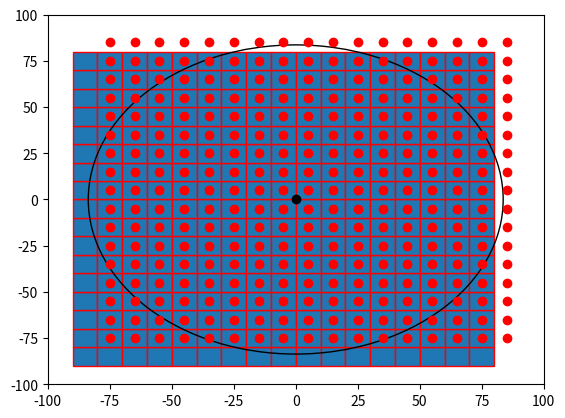

Here is the Python script that generated this plot:

import numpy as np
import matplotlib.pyplot as plt
import matplotlib.patches as mpatches

bounding_box_1=np.array([[ -85, -85],[ -75, -85],[ -65, -85],[ -55, -85],[ -45, -85],[ -35, -85],[ -25, -85],[ -15, -85],[ -5, -85],[ 5, -85],[ 15, -85],[ 25, -85],[ 35, -85],[ 45, -85],[ 55, -85],[ 65, -85],[ 75, -85],[ -85, -75],[ -75, -75],[ -65, -75],[ -55, -75],[ -45, -75],[ -35, -75],[ -25, -75],[ -15, -75],[ -5, -75],[ 5, -75],[ 15, -75],[ 25, -75],[ 35, -75],[ 45, -75],[ 55, -75],[ 65, -75],[ 75, -75],[ -85, -65],[ -75, -65],[ -65, -65],[ -55, -65],[ -45, -65],[ -35, -65],[ -25, -65],[ -15, -65],[ -5, -65],[ 5, -65],[ 15, -65],[ 25, -65],[ 35, -65],[ 45, -65],[ 55, -65],[ 65, -65],[ 75, -65],[ -85, -55],[ -75, -55],[ -65, -55],[ -55, -55],[ -45, -55],[ -35, -55],[ -25, -55],[ -15, -55],[ -5, -55],[ 5, -55],[ 15, -55],[ 25, -55],[ 35, -55],[ 45, -55],[ 55, -55],[ 65, -55],[ 75, -55],[ -85, -45],[ -75, -45],[ -65, -45],[ -55, -45],[ -45, -45],[ -35, -45],[ -25, -45],[ -15, -45],[ -5, -45],[ 5, -45],[ 15, -45],[ 25, -45],[ 35, -45],[ 45, -45],[ 55, -45],[ 65, -45],[ 75, -45],[ -85, -35],[ -75, -35],[ -65, -35],[ -55, -35],[ -45, -35],[ -35, -35],[ -25, -35],[ -15, -35],[ -5, -35],[ 5, -35],[ 15, -35],[ 25, -35],[ 35, -35],[ 45, -35],[ 55, -35],[ 65, -35],[ 75, -35],[ -85, -25],[ -75, -25],[ -65, -25],[ -55, -25],[ -45, -25],[ -35, -25],[ -25, -25],[ -15, -25],[ -5, -25],[ 5, -25],[ 15, -25],[ 25, -25],[ 35, -25],[ 45, -25],[ 55, -25],[ 65, -25],[ 75, -25],[ -85, -15],[ -75, -15],[ -65, -15],[ -55, -15],[ -45, -15],[ -35, -15],[ -25, -15],[ -15, -15],[ -5, -15],[ 5, -15],[ 15, -15],[ 25, -15],[ 35, -15],[ 45, -15],[ 55, -15],[ 65, -15],[ 75, -15],[ -85, -5],[ -75, -5],[ -65, -5],[ -55, -5],[ -45, -5],[ -35, -5],[ -25, -5],[ -15, -5],[ -5, -5],[ 5, -5],[ 15, -5],[ 25, -5],[ 35, -5],[ 45, -5],[ 55, -5],[ 65, -5],[ 75, -5],[ -85, 5],[ -75, 5],[ -65, 5],[ -55, 5],[ -45, 5],[ -35, 5],[ -25, 5],[ -15, 5],[ -5, 5],[ 5, 5],[ 15, 5],[ 25, 5],[ 35, 5],[ 45, 5],[ 55, 5],[ 65, 5],[ 75, 5],[ -85, 15],[ -75, 15],[ -65, 15],[ -55, 15],[ -45, 15],[ -35, 15],[ -25, 15],[ -15, 15],[ -5, 15],[ 5, 15],[ 15, 15],[ 25, 15],[ 35, 15],[ 45, 15],[ 55, 15],[ 65, 15],[ 75, 15],[ -85, 25],[ -75, 25],[ -65, 25],[ -55, 25],[ -45, 25],[ -35, 25],[ -25, 25],[ -15, 25],[ -5, 25],[ 5, 25],[ 15, 25],[ 25, 25],[ 35, 25],[ 45, 25],[ 55, 25],[ 65, 25],[ 75, 25],[ -85, 35],[ -75, 35],[ -65, 35],[ -55, 35],[ -45, 35],[ -35, 35],[ -25, 35],[ -15, 35],[ -5, 35],[ 5, 35],[ 15, 35],[ 25, 35],[ 35, 35],[ 45, 35],[ 55, 35],[ 65, 35],[ 75, 35],[ -85, 45],[ -75, 45],[ -65, 45],[ -55, 45],[ -45, 45],[ -35, 45],[ -25, 45],[ -15, 45],[ -5, 45],[ 5, 45],[ 15, 45],[ 25, 45],[ 35, 45],[ 45, 45],[ 55, 45],[ 65, 45],[ 75, 45],[ -85, 55],[ -75, 55],[ -65, 55],[ -55, 55],[ -45, 55],[ -35, 55],[ -25, 55],[ -15, 55],[ -5, 55],[ 5, 55],[ 15, 55],[ 25, 55],[ 35, 55],[ 45, 55],[ 55, 55],[ 65, 55],[ 75, 55],[ -85, 65],[ -75, 65],[ -65, 65],[ -55, 65],[ -45, 65],[ -35, 65],[ -25, 65],[ -15, 65],[ -5, 65],[ 5, 65],[ 15, 65],[ 25, 65],[ 35, 65],[ 45, 65],[ 55, 65],[ 65, 65],[ 75, 65],[ -85, 75],[ -75, 75],[ -65, 75],[ -55, 75],[ -45, 75],[ -35, 75],[ -25, 75],[ -15, 75],[ -5, 75],[ 5, 75],[ 15, 75],[ 25, 75],[ 35, 75],[ 45, 75],[ 55, 75],[ 65, 75],[ 75, 75]])
bounding_box_2=([ -85, -75, -65, -55, -45, -35, -25, -15, -5, 5, 15, 25, 35, 45, 55, 65, 75, -85, -75, -65, -55, -45, -35, -25, -15, -5, 5, 15, 25, 35, 45, 55, 65, 75, -85, -75, -65, -55, -45, -35, -25, -15, -5, 5, 15, 25, 35, 45, 55, 65, 75, -85, -75, -65, -55, -45, -35, -25, -15, -5, 5, 15, 25, 35, 45, 55, 65, 75, -85, -75, -65, -55, -45, -35, -25, -15, -5, 5, 15, 25, 35, 45, 55, 65, 75, -85, -75, -65, -55, -45, -35, -25, -15, -5, 5, 15, 25, 35, 45, 55, 65, 75, -85, -75, -65, -55, -45, -35, -25, -15, -5, 5, 15, 25, 35, 45, 55, 65, 75, -85, -75, -65, -55, -45, -35, -25, -15, -5, 5, 15, 25, 35, 45, 55, 65, 75, -85, -75, -65, -55, -45, -35, -25, -15, -5, 5, 15, 25, 35, 45, 55, 65, 75, -85, -75, -65, -55, -45, -35, -25, -15, -5, 5, 15, 25, 35, 45, 55, 65, 75, -85, -75, -65, -55, -45, -35, -25, -15, -5, 5, 15, 25, 35, 45, 55, 65, 75, -85, -75, -65, -55, -45, -35, -25, -15, -5, 5, 15, 25, 35, 45, 55, 65, 75, -85, -75, -65, -55, -45, -35, -25, -15, -5, 5, 15, 25, 35, 45, 55, 65, 75, -85, -75, -65, -55, -45, -35, -25, -15, -5, 5, 15, 25, 35, 45, 55, 65, 75, -85, -75, -65, -55, -45, -35, -25, -15, -5, 5, 15, 25, 35, 45, 55, 65, 75, -85, -75, -65, -55, -45, -35, -25, -15, -5, 5, 15, 25, 35, 45, 55, 65, 75, -85, -75, -65, -55, -45, -35, -25, -15, -5, 5, 15, 25, 35, 45, 55, 65, 75 ],[ -85, -85, -85, -85, -85, -85, -85, -85, -85, -85, -85, -85, -85, -85, -85, -85, -85, -75, -75, -75, -75, -75, -75, -75, -75, -75, -75, -75, -75, -75, -75, -75, -75, -75, -65, -65, -65, -65, -65, -65, -65, -65, -65, -65, -65, -65, -65, -65, -65, -65, -65, -55, -55, -55, -55, -55, -55, -55, -55, -55, -55, -55, -55, -55, -55, -55, -55, -55, -45, -45, -45, -45, -45, -45, -45, -45, -45, -45, -45, -45, -45, -45, -45, -45, -45, -35, -35, -35, -35, -35, -35, -35, -35, -35, -35, -35, -35, -35, -35, -35, -35, -35, -25, -25, -25, -25, -25, -25, -25, -25, -25, -25, -25, -25, -25, -25, -25, -25, -25, -15, -15, -15, -15, -15, -15, -15, -15, -15, -15, -15, -15, -15, -15, -15, -15, -15, -5, -5, -5, -5, -5, -5, -5, -5, -5, -5, -5, -5, -5, -5, -5, -5, -5, 5, 5, 5, 5, 5, 5, 5, 5, 5, 5, 5, 5, 5, 5, 5, 5, 5, 15, 15, 15, 15, 15, 15, 15, 15, 15, 15, 15, 15, 15, 15, 15, 15, 15, 25, 25, 25, 25, 25, 25, 25, 25, 25, 25, 25, 25, 25, 25, 25, 25, 25, 35, 35, 35, 35, 35, 35, 35, 35, 35, 35, 35, 35, 35, 35, 35, 35, 35, 45, 45, 45, 45, 45, 45, 45, 45, 45, 45, 45, 45, 45, 45, 45, 45, 45, 55, 55, 55, 55, 55, 55, 55, 55, 55, 55, 55, 55, 55, 55, 55, 55, 55, 65, 65, 65, 65, 65, 65, 65, 65, 65, 65, 65, 65, 65, 65, 65, 65, 65, 75, 75, 75, 75, 75, 75, 75, 75, 75, 75, 75, 75, 75, 75, 75, 75, 75 ] )
a=np.diag(range(15))
#print(a)
#print(len(bounding_box))
#print(bounding_box.size)
#print(bounding_box.shape)
#print(bounding_box.reshape(2,289))
#plt.matshow(bounding_box.reshape(2,289))
#(nrows, ncols) = bounding_box.shape
#pixel_plot=plt.figure() #make plot
#plt.title("bounding box")
fig,ax=plt.subplots()
plt.plot([ -75, -65, -55, -45, -35, -25, -15, -5, 5, 15, 25, 35, 45, 55, 65, 75, 85, -75, -65, -55, -45, -35, -25, -15, -5, 5, 15, 25, 35, 45, 55, 65, 75, 85, -75, -65, -55, -45, -35, -25, -15, -5, 5, 15, 25, 35, 45, 55, 65, 75, 85, -75, -65, -55, -45, -35, -25, -15, -5, 5, 15, 25, 35, 45, 55, 65, 75, 85, -75, -65, -55, -45, -35, -25, -15, -5, 5, 15, 25, 35, 45, 55, 65, 75, 85, -75, -65, -55, -45, -35, -25, -15, -5, 5, 15, 25, 35, 45, 55, 65, 75, 85, -75, -65, -55, -45, -35, -25, -15, -5, 5, 15, 25, 35, 45, 55, 65, 75, 85, -75, -65, -55, -45, -35, -25, -15, -5, 5, 15, 25, 35, 45, 55, 65, 75, 85, -75, -65, -55, -45, -35, -25, -15, -5, 5, 15, 25, 35, 45, 55, 65, 75, 85, -75, -65, -55, -45, -35, -25, -15, -5, 5, 15, 25, 35, 45, 55, 65, 75, 85, -75, -65, -55, -45, -35, -25, -15, -5, 5, 15, 25, 35, 45, 55, 65, 75, 85, -75, -65, -55, -45, -35, -25, -15, -5, 5, 15, 25, 35, 45, 55, 65, 75, 85, -75, -65, -55, -45, -35, -25, -15, -5, 5, 15, 25, 35, 45, 55, 65, 75, 85, -75, -65, -55, -45, -35, -25, -15, -5, 5, 15, 25, 35, 45, 55, 65, 75, 85, -75, -65, -55, -45, -35, -25, -15, -5, 5, 15, 25, 35, 45, 55, 65, 75, 85, -75, -65, -55, -45, -35, -25, -15, -5, 5, 15, 25, 35, 45, 55, 65, 75, 85, -75, -65, -55, -45, -35, -25, -15, -5, 5, 15, 25, 35, 45, 55, 65, 75, 85, ],[ -75, -75, -75, -75, -75, -75, -75, -75, -75, -75, -75, -75, -75, -75, -75, -75, -75, -65, -65, -65, -65, -65, -65, -65, -65, -65, -65, -65, -65, -65, -65, -65, -65, -65, -55, -55, -55, -55, -55, -55, -55, -55, -55, -55, -55, -55, -55, -55, -55, -55, -55, -45, -45, -45, -45, -45, -45, -45, -45, -45, -45, -45, -45, -45, -45, -45, -45, -45, -35, -35, -35, -35, -35, -35, -35, -35, -35, -35, -35, -35, -35, -35, -35, -35, -35, -25, -25, -25, -25, -25, -25, -25, -25, -25, -25, -25, -25, -25, -25, -25, -25, -25, -15, -15, -15, -15, -15, -15, -15, -15, -15, -15, -15, -15, -15, -15, -15, -15, -15, -5, -5, -5, -5, -5, -5, -5, -5, -5, -5, -5, -5, -5, -5, -5, -5, -5, 5, 5, 5, 5, 5, 5, 5, 5, 5, 5, 5, 5, 5, 5, 5, 5, 5, 15, 15, 15, 15, 15, 15, 15, 15, 15, 15, 15, 15, 15, 15, 15, 15, 15, 25, 25, 25, 25, 25, 25, 25, 25, 25, 25, 25, 25, 25, 25, 25, 25, 25, 35, 35, 35, 35, 35, 35, 35, 35, 35, 35, 35, 35, 35, 35, 35, 35, 35, 45, 45, 45, 45, 45, 45, 45, 45, 45, 45, 45, 45, 45, 45, 45, 45, 45, 55, 55, 55, 55, 55, 55, 55, 55, 55, 55, 55, 55, 55, 55, 55, 55, 55, 65, 65, 65, 65, 65, 65, 65, 65, 65, 65, 65, 65, 65, 65, 65, 65, 65, 75, 75, 75, 75, 75, 75, 75, 75, 75, 75, 75, 75, 75, 75, 75, 75, 75, 85, 85, 85, 85, 85, 85, 85, 85, 85, 85, 85, 85, 85, 85, 85, 85, 85 ], 'ro')
for item in range(289):
    recy=mpatches.Rectangle((bounding_box_1[item][0]-5,bounding_box_1[item][1]-5), 10, 10, ec="red")  
    ax.add_patch(recy) 
    #recy=mpatches.Rectangle((bounding_box_1[item][0]-5,bounding_box_1[item][1]-5), 10, 10, ec="none")
    #ax.add_patch(recy)

circ=mpatches.Circle((0, 0), 83.6505, ec="black", fc="none")
ax.plot([0],[0],'ko')
ax.add_patch(circ)
#ax.grid()
plt.axis([-100, 100, -100, 100])
plt.show()

